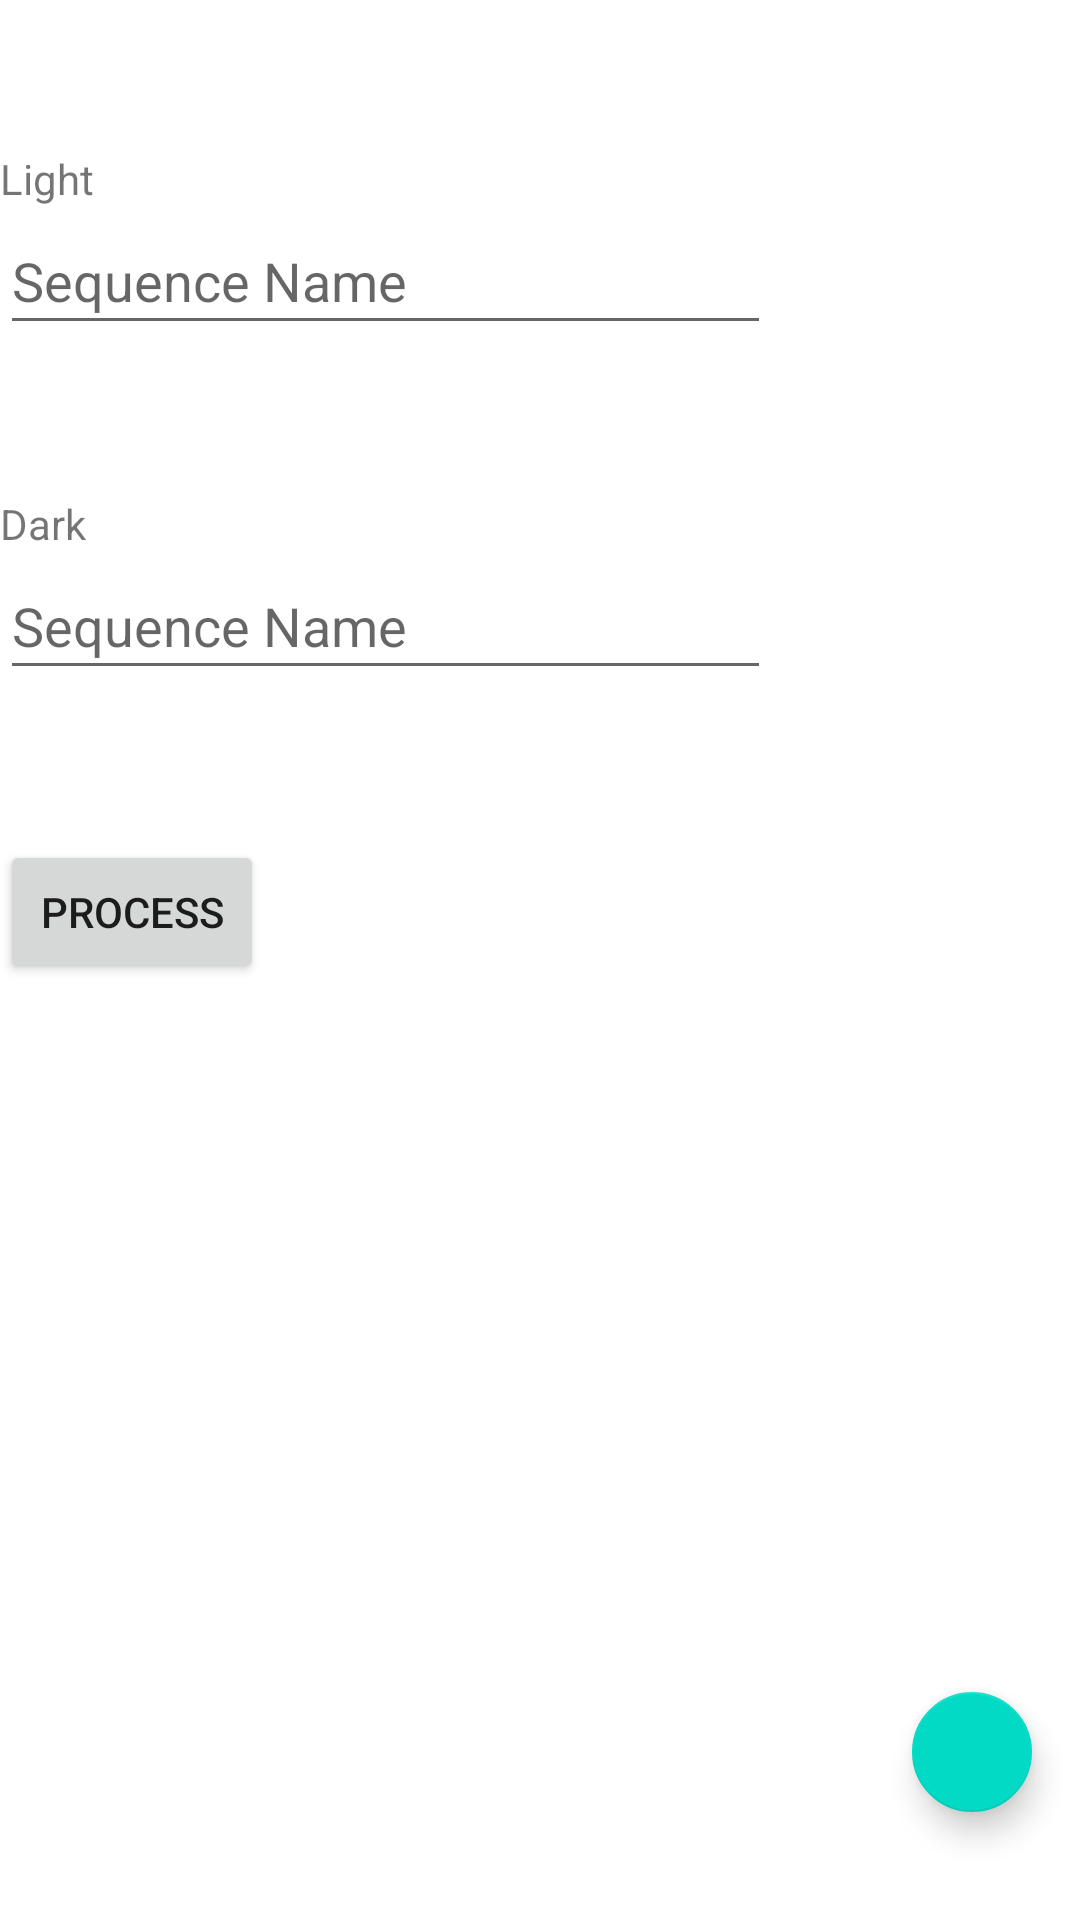

Android layout source for this screen:
<!-- AndroidManifest.xml: application theme Theme.SSA -->
<!-- res/layout/activity_dark.xml -->
<?xml version="1.0" encoding="utf-8"?>
<androidx.constraintlayout.widget.ConstraintLayout xmlns:android="http://schemas.android.com/apk/res/android"
    xmlns:app="http://schemas.android.com/apk/res-auto"
    xmlns:tools="http://schemas.android.com/tools"
    android:id="@+id/main"
    android:layout_width="match_parent"
    android:layout_height="match_parent"
    tools:context=".DarkActivity">


    <ScrollView
        android:id="@+id/scroll"
        android:layout_width="match_parent"
        android:layout_height="match_parent">

    <LinearLayout
        android:layout_width="match_parent"
        android:layout_height="wrap_content"
        android:orientation="vertical"
        android:weightSum="1">

        <Space
            android:layout_width="match_parent"
            android:layout_height="50dp" />

        <TextView
            android:id="@+id/t1"
            android:layout_width="wrap_content"
            android:layout_height="wrap_content"
            android:text="@string/label_light" />
        <EditText
            android:id="@+id/input1"
            android:layout_width="257dp"
            android:layout_height="46dp"
            android:ems="10"
            android:inputType="text"
            android:hint="@string/hint_sequence_name"
            tools:layout_editor_absoluteX="16dp"
            tools:layout_editor_absoluteY="54dp" />

        <Space
            android:layout_width="match_parent"
            android:layout_height="50dp" />

        <TextView
            android:id="@+id/t2"
            android:layout_width="wrap_content"
            android:layout_height="wrap_content"
            android:text="@string/label_dark" />
        <EditText
            android:id="@+id/input2"
            android:layout_width="257dp"
            android:layout_height="46dp"
            android:ems="10"
            android:inputType="text"
            android:hint="@string/hint_sequence_name"
            tools:layout_editor_absoluteX="16dp"
            tools:layout_editor_absoluteY="54dp" />



        <Space
            android:layout_width="match_parent"
            android:layout_height="50dp" />


        <Button
            android:id="@+id/export"
            android:layout_width="wrap_content"
            android:layout_height="wrap_content"
            android:text="@string/process"
            tools:layout_editor_absoluteX="263dp"
            tools:layout_editor_absoluteY="657dp" />

    </LinearLayout>

    </ScrollView>

    <com.google.android.material.floatingactionbutton.FloatingActionButton
        android:id="@+id/home_button"
        android:layout_width="wrap_content"
        android:layout_height="wrap_content"
        android:layout_marginEnd="12dp"
        android:layout_marginBottom="32dp"
        android:contentDescription="@string/back"
        app:srcCompat="@drawable/ic_home"
        app:layout_constraintBottom_toBottomOf="parent"
        app:fabSize="mini"
        app:maxImageSize="30dp"
        app:layout_constraintEnd_toEndOf="parent" />
</androidx.constraintlayout.widget.ConstraintLayout>
<!-- resources referenced by this layout -->
<resources>
  <string name="back">Back</string>
  <string name="hint_sequence_name">Sequence Name</string>
  <string name="label_dark">Dark</string>
  <string name="label_light">Light</string>
  <string name="process">process</string>
  <style name="Theme.SSA" parent="Theme.MaterialComponents.DayNight.NoActionBar">
          
          <item name="colorPrimary">@color/purple_500</item>
          <item name="colorPrimaryVariant">@color/purple_700</item>
          <item name="colorOnPrimary">@color/white</item>
          
          <item name="colorSecondary">@color/teal_200</item>
          <item name="colorSecondaryVariant">@color/teal_700</item>
          <item name="colorOnSecondary">@color/black</item>
          
          <item name="android:statusBarColor">?attr/colorPrimaryVariant</item>
          
      </style>
  <!-- not gathered from this repository: default colours our renderer supplied (Android Studio template values) -->
  <color name="purple_500">#FF6200EE</color>
  <color name="purple_700">#FF3700B3</color>
  <color name="teal_200">#FF03DAC5</color>
  <color name="teal_700">#FF018786</color>
  <color name="black">#FF000000</color>
  <color name="white">#FFFFFFFF</color>
</resources>
